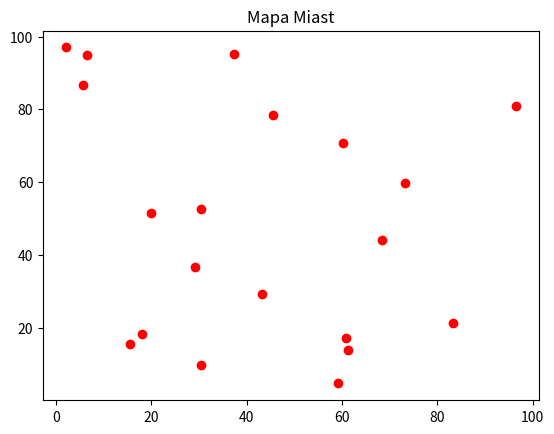

The script that saved this image:
import numpy as np
import matplotlib.pyplot as plt
np.random.seed(42)

# Generowanie miast
cities = np.random.rand(20, 2) * 100
plt.scatter(cities[:, 0], cities[:, 1], c='red')
plt.title('Mapa Miast')
plt.show()

def calculate_distance(route, cities):
    # TODO: Oblicz całkowity dystans trasy (pamiętaj o powrocie do startu)
    return 0

def pmx_crossover(parent1, parent2):
    # TODO: Zaimplementuj Partially Matched Crossover (PMX)
    # To jest kluczowe dla TSP, aby nie dublować miast!
    size = len(parent1)
    child1 = np.full(size, -1)
    
    # Krok 1: Kopiuj segment od P1
    # Krok 2: Mapuj brakujące wartości z P2
    # Krok 3: Wypełnij resztę
    
    return child1, child1 # Placeholder

def swap_mutation(route):
    # TODO: Zamień miejscami dwa losowe miasta
    return route

# TODO: Zaimplementuj pętlę ewolucyjną dla TSP korzystając z powyższych funkcji
# Pamiętaj: chromosom to permutacja indeksów miast (np. [0, 5, 2, 1...])